The GitHub repository vic-ene/vinbigdata contains a labelled image folder "cropped_images" with 14 categories: aortic enlargement, atelectasis, calcification, cardiomegaly, consolidation, ILD, infiltration, lung opacity, nodule or mass, other lesion, pleural effusion, pleural thickening, pneumothorax, pulmonary fibrosis. Examples follow, each with its label.

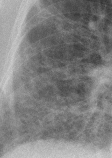
Label: ILD

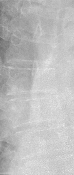
Label: other lesion

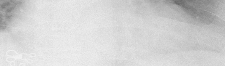
Label: cardiomegaly

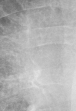
Label: nodule or mass

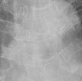
Label: aortic enlargement

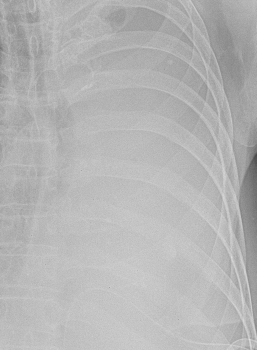
Label: atelectasis
